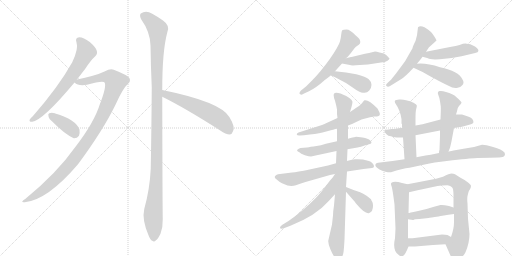
t = 0.00 s
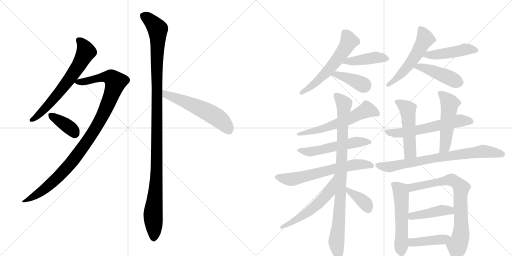
t = 3.66 s
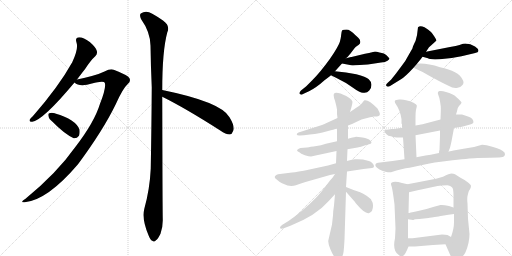
t = 7.32 s
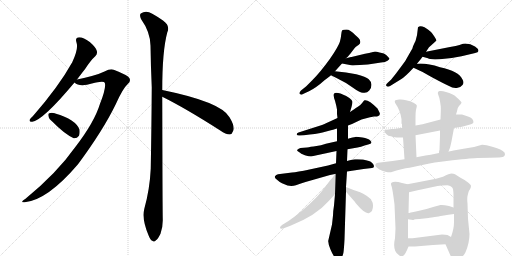
t = 10.98 s
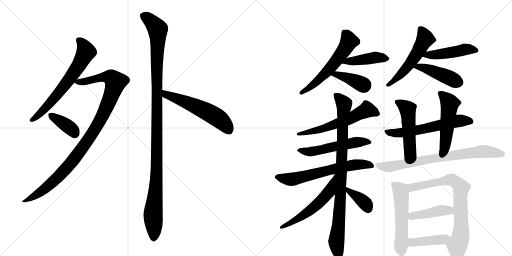
t = 14.64 s
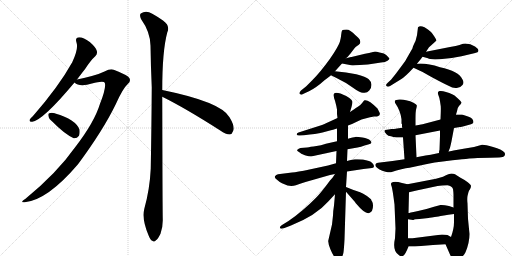
t = 18.31 s

The animated SVG that drew these frames (rendered in a browser with its animation timeline set to each time). Animation: 25 CSS @keyframes rules; one cycle of 18.31 s.

<svg version="1.1" viewBox="0 0 2048 1024" xmlns="http://www.w3.org/2000/svg">
  <g stroke="lightgray" stroke-dasharray="1,1" stroke-width="1" transform="scale(4, 4)">
    <line x1="0" y1="0" x2="256" y2="256"></line>
    <line x1="256" y1="0" x2="0" y2="256"></line>
    <line x1="128" y1="0" x2="128" y2="256"></line>
    <line x1="0" y1="128" x2="256" y2="128"></line>
    <line x1="256" y1="0" x2="512" y2="256"></line>
    <line x1="512" y1="0" x2="256" y2="256"></line>
    <line x1="384" y1="0" x2="384" y2="256"></line>
    <line x1="256" y1="128" x2="512" y2="128"></line>
  </g>
<g transform="scale(1, -1) translate(0, -850)">
   <style type="text/css">
    @keyframes keyframes0 {
      from {
       stroke: black;
       stroke-dashoffset: 661;
       stroke-width: 128;
       }
       68% {
       animation-timing-function: step-end;
       stroke: black;
       stroke-dashoffset: 0;
       stroke-width: 128;
       }
       to {
       stroke: black;
       stroke-width: 1024;
       }
       }
       #make-me-a-hanzi-animation-0 {
         animation: keyframes0 0.787923s both;
         animation-delay: 0.000000s;
         animation-timing-function: linear;
       }
    @keyframes keyframes1 {
      from {
       stroke: black;
       stroke-dashoffset: 1029;
       stroke-width: 128;
       }
       77% {
       animation-timing-function: step-end;
       stroke: black;
       stroke-dashoffset: 0;
       stroke-width: 128;
       }
       to {
       stroke: black;
       stroke-width: 1024;
       }
       }
       #make-me-a-hanzi-animation-1 {
         animation: keyframes1 1.087402s both;
         animation-delay: 0.787923s;
         animation-timing-function: linear;
       }
    @keyframes keyframes2 {
      from {
       stroke: black;
       stroke-dashoffset: 376;
       stroke-width: 128;
       }
       55% {
       animation-timing-function: step-end;
       stroke: black;
       stroke-dashoffset: 0;
       stroke-width: 128;
       }
       to {
       stroke: black;
       stroke-width: 1024;
       }
       }
       #make-me-a-hanzi-animation-2 {
         animation: keyframes2 0.555990s both;
         animation-delay: 1.875326s;
         animation-timing-function: linear;
       }
    @keyframes keyframes3 {
      from {
       stroke: black;
       stroke-dashoffset: 1166;
       stroke-width: 128;
       }
       79% {
       animation-timing-function: step-end;
       stroke: black;
       stroke-dashoffset: 0;
       stroke-width: 128;
       }
       to {
       stroke: black;
       stroke-width: 1024;
       }
       }
       #make-me-a-hanzi-animation-3 {
         animation: keyframes3 1.198893s both;
         animation-delay: 2.431315s;
         animation-timing-function: linear;
       }
    @keyframes keyframes4 {
      from {
       stroke: black;
       stroke-dashoffset: 563;
       stroke-width: 128;
       }
       65% {
       animation-timing-function: step-end;
       stroke: black;
       stroke-dashoffset: 0;
       stroke-width: 128;
       }
       to {
       stroke: black;
       stroke-width: 1024;
       }
       }
       #make-me-a-hanzi-animation-4 {
         animation: keyframes4 0.708171s both;
         animation-delay: 3.630208s;
         animation-timing-function: linear;
       }
    @keyframes keyframes5 {
      from {
       stroke: black;
       stroke-dashoffset: 582;
       stroke-width: 128;
       }
       65% {
       animation-timing-function: step-end;
       stroke: black;
       stroke-dashoffset: 0;
       stroke-width: 128;
       }
       to {
       stroke: black;
       stroke-width: 1024;
       }
       }
       #make-me-a-hanzi-animation-5 {
         animation: keyframes5 0.723633s both;
         animation-delay: 4.338379s;
         animation-timing-function: linear;
       }
    @keyframes keyframes6 {
      from {
       stroke: black;
       stroke-dashoffset: 431;
       stroke-width: 128;
       }
       58% {
       animation-timing-function: step-end;
       stroke: black;
       stroke-dashoffset: 0;
       stroke-width: 128;
       }
       to {
       stroke: black;
       stroke-width: 1024;
       }
       }
       #make-me-a-hanzi-animation-6 {
         animation: keyframes6 0.600749s both;
         animation-delay: 5.062012s;
         animation-timing-function: linear;
       }
    @keyframes keyframes7 {
      from {
       stroke: black;
       stroke-dashoffset: 394;
       stroke-width: 128;
       }
       56% {
       animation-timing-function: step-end;
       stroke: black;
       stroke-dashoffset: 0;
       stroke-width: 128;
       }
       to {
       stroke: black;
       stroke-width: 1024;
       }
       }
       #make-me-a-hanzi-animation-7 {
         animation: keyframes7 0.570638s both;
         animation-delay: 5.662760s;
         animation-timing-function: linear;
       }
    @keyframes keyframes8 {
      from {
       stroke: black;
       stroke-dashoffset: 537;
       stroke-width: 128;
       }
       64% {
       animation-timing-function: step-end;
       stroke: black;
       stroke-dashoffset: 0;
       stroke-width: 128;
       }
       to {
       stroke: black;
       stroke-width: 1024;
       }
       }
       #make-me-a-hanzi-animation-8 {
         animation: keyframes8 0.687012s both;
         animation-delay: 6.233398s;
         animation-timing-function: linear;
       }
    @keyframes keyframes9 {
      from {
       stroke: black;
       stroke-dashoffset: 463;
       stroke-width: 128;
       }
       60% {
       animation-timing-function: step-end;
       stroke: black;
       stroke-dashoffset: 0;
       stroke-width: 128;
       }
       to {
       stroke: black;
       stroke-width: 1024;
       }
       }
       #make-me-a-hanzi-animation-9 {
         animation: keyframes9 0.626790s both;
         animation-delay: 6.920410s;
         animation-timing-function: linear;
       }
    @keyframes keyframes10 {
      from {
       stroke: black;
       stroke-dashoffset: 442;
       stroke-width: 128;
       }
       59% {
       animation-timing-function: step-end;
       stroke: black;
       stroke-dashoffset: 0;
       stroke-width: 128;
       }
       to {
       stroke: black;
       stroke-width: 1024;
       }
       }
       #make-me-a-hanzi-animation-10 {
         animation: keyframes10 0.609701s both;
         animation-delay: 7.547201s;
         animation-timing-function: linear;
       }
    @keyframes keyframes11 {
      from {
       stroke: black;
       stroke-dashoffset: 593;
       stroke-width: 128;
       }
       66% {
       animation-timing-function: step-end;
       stroke: black;
       stroke-dashoffset: 0;
       stroke-width: 128;
       }
       to {
       stroke: black;
       stroke-width: 1024;
       }
       }
       #make-me-a-hanzi-animation-11 {
         animation: keyframes11 0.732585s both;
         animation-delay: 8.156901s;
         animation-timing-function: linear;
       }
    @keyframes keyframes12 {
      from {
       stroke: black;
       stroke-dashoffset: 534;
       stroke-width: 128;
       }
       63% {
       animation-timing-function: step-end;
       stroke: black;
       stroke-dashoffset: 0;
       stroke-width: 128;
       }
       to {
       stroke: black;
       stroke-width: 1024;
       }
       }
       #make-me-a-hanzi-animation-12 {
         animation: keyframes12 0.684570s both;
         animation-delay: 8.889486s;
         animation-timing-function: linear;
       }
    @keyframes keyframes13 {
      from {
       stroke: black;
       stroke-dashoffset: 639;
       stroke-width: 128;
       }
       68% {
       animation-timing-function: step-end;
       stroke: black;
       stroke-dashoffset: 0;
       stroke-width: 128;
       }
       to {
       stroke: black;
       stroke-width: 1024;
       }
       }
       #make-me-a-hanzi-animation-13 {
         animation: keyframes13 0.770020s both;
         animation-delay: 9.574056s;
         animation-timing-function: linear;
       }
    @keyframes keyframes14 {
      from {
       stroke: black;
       stroke-dashoffset: 923;
       stroke-width: 128;
       }
       75% {
       animation-timing-function: step-end;
       stroke: black;
       stroke-dashoffset: 0;
       stroke-width: 128;
       }
       to {
       stroke: black;
       stroke-width: 1024;
       }
       }
       #make-me-a-hanzi-animation-14 {
         animation: keyframes14 1.001139s both;
         animation-delay: 10.344076s;
         animation-timing-function: linear;
       }
    @keyframes keyframes15 {
      from {
       stroke: black;
       stroke-dashoffset: 565;
       stroke-width: 128;
       }
       65% {
       animation-timing-function: step-end;
       stroke: black;
       stroke-dashoffset: 0;
       stroke-width: 128;
       }
       to {
       stroke: black;
       stroke-width: 1024;
       }
       }
       #make-me-a-hanzi-animation-15 {
         animation: keyframes15 0.709798s both;
         animation-delay: 11.345215s;
         animation-timing-function: linear;
       }
    @keyframes keyframes16 {
      from {
       stroke: black;
       stroke-dashoffset: 378;
       stroke-width: 128;
       }
       55% {
       animation-timing-function: step-end;
       stroke: black;
       stroke-dashoffset: 0;
       stroke-width: 128;
       }
       to {
       stroke: black;
       stroke-width: 1024;
       }
       }
       #make-me-a-hanzi-animation-16 {
         animation: keyframes16 0.557617s both;
         animation-delay: 12.055013s;
         animation-timing-function: linear;
       }
    @keyframes keyframes17 {
      from {
       stroke: black;
       stroke-dashoffset: 597;
       stroke-width: 128;
       }
       66% {
       animation-timing-function: step-end;
       stroke: black;
       stroke-dashoffset: 0;
       stroke-width: 128;
       }
       to {
       stroke: black;
       stroke-width: 1024;
       }
       }
       #make-me-a-hanzi-animation-17 {
         animation: keyframes17 0.735840s both;
         animation-delay: 12.612630s;
         animation-timing-function: linear;
       }
    @keyframes keyframes18 {
      from {
       stroke: black;
       stroke-dashoffset: 510;
       stroke-width: 128;
       }
       62% {
       animation-timing-function: step-end;
       stroke: black;
       stroke-dashoffset: 0;
       stroke-width: 128;
       }
       to {
       stroke: black;
       stroke-width: 1024;
       }
       }
       #make-me-a-hanzi-animation-18 {
         animation: keyframes18 0.665039s both;
         animation-delay: 13.348470s;
         animation-timing-function: linear;
       }
    @keyframes keyframes19 {
      from {
       stroke: black;
       stroke-dashoffset: 508;
       stroke-width: 128;
       }
       62% {
       animation-timing-function: step-end;
       stroke: black;
       stroke-dashoffset: 0;
       stroke-width: 128;
       }
       to {
       stroke: black;
       stroke-width: 1024;
       }
       }
       #make-me-a-hanzi-animation-19 {
         animation: keyframes19 0.663411s both;
         animation-delay: 14.013509s;
         animation-timing-function: linear;
       }
    @keyframes keyframes20 {
      from {
       stroke: black;
       stroke-dashoffset: 760;
       stroke-width: 128;
       }
       71% {
       animation-timing-function: step-end;
       stroke: black;
       stroke-dashoffset: 0;
       stroke-width: 128;
       }
       to {
       stroke: black;
       stroke-width: 1024;
       }
       }
       #make-me-a-hanzi-animation-20 {
         animation: keyframes20 0.868490s both;
         animation-delay: 14.676921s;
         animation-timing-function: linear;
       }
    @keyframes keyframes21 {
      from {
       stroke: black;
       stroke-dashoffset: 542;
       stroke-width: 128;
       }
       64% {
       animation-timing-function: step-end;
       stroke: black;
       stroke-dashoffset: 0;
       stroke-width: 128;
       }
       to {
       stroke: black;
       stroke-width: 1024;
       }
       }
       #make-me-a-hanzi-animation-21 {
         animation: keyframes21 0.691081s both;
         animation-delay: 15.545410s;
         animation-timing-function: linear;
       }
    @keyframes keyframes22 {
      from {
       stroke: black;
       stroke-dashoffset: 768;
       stroke-width: 128;
       }
       71% {
       animation-timing-function: step-end;
       stroke: black;
       stroke-dashoffset: 0;
       stroke-width: 128;
       }
       to {
       stroke: black;
       stroke-width: 1024;
       }
       }
       #make-me-a-hanzi-animation-22 {
         animation: keyframes22 0.875000s both;
         animation-delay: 16.236491s;
         animation-timing-function: linear;
       }
    @keyframes keyframes23 {
      from {
       stroke: black;
       stroke-dashoffset: 429;
       stroke-width: 128;
       }
       58% {
       animation-timing-function: step-end;
       stroke: black;
       stroke-dashoffset: 0;
       stroke-width: 128;
       }
       to {
       stroke: black;
       stroke-width: 1024;
       }
       }
       #make-me-a-hanzi-animation-23 {
         animation: keyframes23 0.599121s both;
         animation-delay: 17.111491s;
         animation-timing-function: linear;
       }
    @keyframes keyframes24 {
      from {
       stroke: black;
       stroke-dashoffset: 422;
       stroke-width: 128;
       }
       58% {
       animation-timing-function: step-end;
       stroke: black;
       stroke-dashoffset: 0;
       stroke-width: 128;
       }
       to {
       stroke: black;
       stroke-width: 1024;
       }
       }
       #make-me-a-hanzi-animation-24 {
         animation: keyframes24 0.593424s both;
         animation-delay: 17.710612s;
         animation-timing-function: linear;
       }
</style>
<path d="M 308 532 Q 324 553 341 575 Q 363 609 381 625 Q 391 635 387 647 Q 384 660 359 682 Q 334 701 317 701 Q 299 700 306 680 Q 315 656 289 601 Q 235 504 132 386 Q 122 377 119 372 Q 115 362 129 363 Q 172 369 298 520 L 308 532 Z" fill="lightgray"></path> 
<path d="M 298 520 Q 313 505 348 511 Q 414 529 419 519 Q 426 501 400 435 Q 378 362 302 263 Q 227 157 102 55 Q 77 39 99 41 Q 190 50 312 193 Q 412 328 463 433 Q 491 496 511 514 Q 524 524 518 537 Q 512 549 455 571 Q 442 577 418 564 Q 385 548 308 532 C 283 527 283 527 298 520 Z" fill="lightgray"></path> 
<path d="M 210 363 Q 258 314 295 297 Q 308 296 316 307 Q 320 317 318 332 Q 303 372 221 396 Q 220 397 219 397 Q 206 401 197 397 Q 191 396 194 385 Q 195 375 210 363 Z" fill="lightgray"></path> 
<path d="M 649 490 Q 649 646 669 720 Q 682 747 652 768 Q 636 780 609 795 Q 584 811 563 796 Q 557 790 564 774 Q 601 722 602 668 Q 603 590 607 501 Q 606 347 603 176 Q 599 92 577 14 Q 567 -28 594 -91 Q 601 -110 609 -113 Q 616 -120 624 -111 Q 631 -107 642 -85 Q 652 -58 651 -26 Q 650 26 649 463 L 649 490 Z" fill="lightgray"></path> 
<path d="M 649 463 Q 742 417 881 328 Q 903 312 919 312 Q 928 313 932 325 Q 942 341 918 381 Q 885 442 649 490 C 620 496 622 476 649 463 Z" fill="lightgray"></path> 
<path d="M 1384 617 L 1390 622 L 1402 636 L 1418 657 Q 1422 662 1428 666 Q 1434 670 1440 676 Q 1444 688 1434 698 L 1422 709 Q 1400 732 1386 732 Q 1372 732 1369 729 Q 1366 726 1365 713 Q 1364 700 1359.5 683.5 Q 1355 667 1320 615 Q 1281 561 1250 530 L 1224 504 L 1204 488 Q 1192 475 1203 472 Q 1208 470 1212 474 L 1236 485 Q 1266 500 1298 529 Q 1316 542 1324 549 L 1340 565 L 1368 596 L 1384 617 Z" fill="lightgray"></path> 
<path d="M 1368 596 L 1400 590 Q 1403 587 1439 590 Q 1474 592 1498 596 L 1524 600 Q 1542 601 1550 607 Q 1558 612 1558 617 Q 1556 618 1547 628 Q 1538 638 1518 640 Q 1506 644 1500 644 L 1476 638 L 1460 635 L 1406 622 L 1404 622 L 1384 617 C 1355 610 1339 602 1368 596 Z" fill="lightgray"></path> 
<path d="M 1324 549 L 1346 538 Q 1382 521 1412 499 Q 1442 477 1454 479 Q 1468 477 1477 488 Q 1486 498 1486 511 Q 1486 523 1475 533 Q 1464 543 1425 553 Q 1386 562 1340 565 C 1310 567 1297 562 1324 549 Z" fill="lightgray"></path> 
<path d="M 1668 595 Q 1688 620 1690 623 L 1704 643 L 1716 661 L 1724 668 L 1746 688 Q 1746 691 1738 703.5 Q 1730 716 1724 722 Q 1718 728 1698 741 Q 1680 750 1672 741 L 1668 709 L 1662 686 Q 1651 665 1650 657 L 1630 622 Q 1620 602 1610 591 L 1584 556 L 1564 531 L 1552 520 Q 1544 513 1544 509 Q 1548 499 1562 507 L 1604 533 Q 1621 543 1654 579 L 1668 595 Z" fill="lightgray"></path> 
<path d="M 1690 623 L 1712 617 Q 1718 611 1759 613 Q 1800 615 1846 625 L 1884 634 Q 1904 638 1910 641 Q 1921 650 1900 664 Q 1878 678 1852 675 L 1838 670 Q 1826 666 1800 662 L 1704 643 C 1675 637 1661 631 1690 623 Z" fill="lightgray"></path> 
<path d="M 1654 579 Q 1694 562 1724 543 Q 1772 517 1794 507 Q 1812 496 1827 498 Q 1842 499 1850 510 Q 1858 520 1850 532 Q 1835 566 1760 581 Q 1705 599 1668 595 C 1638 593 1626 591 1654 579 Z" fill="lightgray"></path> 
<path d="M 1392 348 L 1408 354 L 1446 372 L 1480 381 Q 1494 384 1496 384 L 1508 384 Q 1524 387 1518 400 L 1510 416 Q 1474 453 1458 449 Q 1456 448 1448.5 438 Q 1441 428 1431.5 423 Q 1422 418 1418 414 L 1400 402 L 1350 378 L 1304 357 Q 1300 354 1288 350 L 1194 320 Q 1186 317 1187 312 Q 1188 307 1200 308 L 1216 309 Q 1265 314 1290 320 L 1316 327 Q 1332 331 1348 336 L 1392 348 Z" fill="lightgray"></path> 
<path d="M 1390 253 L 1430 260 Q 1444 263 1458 268 L 1476 273 Q 1492 277 1482 287.5 Q 1472 298 1450 300.5 Q 1428 303 1421 302.5 Q 1414 302 1392 295 L 1348 285 L 1330 281 Q 1300 275 1284 269 L 1254 264 Q 1230 261 1228 260 L 1202 258 Q 1194 255 1189.5 251.5 Q 1185 248 1196 242 Q 1203 234 1219.5 229 Q 1236 224 1244 224 L 1346 246 L 1390 253 Z" fill="lightgray"></path> 
<path d="M 1388 164 L 1454 174 L 1488 178 Q 1496 178 1496 185 Q 1496 192 1489 198.5 Q 1482 205 1472 207 L 1452 212 Q 1446 213 1430 213 L 1420 213 Q 1412 213 1388 206 L 1344 197 L 1312 188 L 1238 172 Q 1188 162 1168 160 L 1112 153 Q 1104 151 1100 145 Q 1096 139 1108 131 Q 1120 120 1128 117 L 1150 108 Q 1169 104 1183.5 109.5 Q 1198 115 1222 122 L 1320 150 L 1340 154 L 1388 164 Z" fill="lightgray"></path> 
<path d="M 1340 73 L 1336 28 Q 1332 4 1332 -12 L 1328 -48 L 1313 -113 Q 1312 -124 1322 -147.5 Q 1332 -171 1340 -181 Q 1348 -193 1353 -191.5 Q 1358 -190 1366 -181 Q 1372 -172 1374 -158.5 Q 1376 -145 1378 -108 L 1384 83 L 1384 102 L 1388 164 L 1388 206 L 1390 253 L 1392 295 L 1392 339 L 1392 348 L 1400 402 L 1406 422 Q 1410 438 1410 443 Q 1405 459 1362 476 Q 1340 482 1336 475 Q 1332 468 1340 447 Q 1346 425 1348 412 L 1348 396 L 1348 394 L 1350 378 L 1348 336 L 1348 285 L 1346 246 L 1344 197 L 1340 73 Z" fill="lightgray"></path> 
<path d="M 1340 154 L 1330 139 L 1320 128 Q 1284 79 1264 59 Q 1211 5 1154 -34 L 1128 -50 Q 1118 -57 1120 -62 Q 1122 -67 1138 -62 L 1164 -52 Q 1264 -12 1312 43 L 1340 73 C 1360 95 1364 176 1343 155 C 1340 154 1340 154 1340 154 Z" fill="lightgray"></path> 
<path d="M 1384 83 L 1420 42 Q 1422 38 1425 35 Q 1461 -8 1477 -2 Q 1492 3 1492 27 Q 1492 38 1489 43 Q 1486 47 1484 53 Q 1472 65 1453 75 Q 1434 84 1432 84 L 1414 90 L 1384 102 C 1358 112 1364 106 1384 83 Z" fill="lightgray"></path> 
<path d="M 1662 309 L 1760 328 L 1816 338 L 1840 342 Q 1842 342 1866 348 L 1884 353 Q 1892 355 1894 361 Q 1894 377 1872 384 L 1848 392 L 1824 392 L 1762 372 L 1694 354 Q 1690 353 1662 348 L 1610 339 L 1588 336 Q 1578 334 1566 334 L 1554 332 Q 1526 332 1546 313 Q 1552 306 1564 305 Q 1572 301 1586 300 L 1612 300 L 1662 309 Z" fill="lightgray"></path> 
<path d="M 1666 221 L 1662 309 L 1662 348 L 1662 375 Q 1662 405 1665 415 Q 1668 425 1667 429 Q 1666 432 1654 439 Q 1642 446 1624 449 Q 1612 453 1597 452 Q 1582 451 1580 448 Q 1578 445 1580 440 L 1580 439 Q 1602 407 1606 373 L 1606 356 L 1608 353 L 1608 350 L 1608 344 L 1608 341 L 1610 339 C 1611 335 1610 330 1612 300 L 1618 213 C 1620 183 1667 191 1666 221 Z" fill="lightgray"></path> 
<path d="M 1760 328 L 1760 307 L 1758 250 Q 1756 248 1756 238 C 1754 208 1783 216 1794 244 L 1800 259 Q 1804 275 1806 285 L 1816 338 L 1824 392 L 1828 405 Q 1828 417 1836 426 Q 1844 434 1846 439 Q 1847 443 1826 461 Q 1812 475 1784 482 Q 1768 488 1758 486 Q 1748 483 1753 471 Q 1758 459 1760 445 L 1763 425 Q 1764 413 1762 372 L 1760 328 Z" fill="lightgray"></path> 
<path d="M 1702 228 Q 1700 228 1666 221 L 1618 213 L 1570 206 L 1512 199 Q 1504 198 1502 193 Q 1500 188 1504 183 Q 1508 178 1518 172 Q 1528 166 1542 163 Q 1556 160 1564 161 Q 1610 176 1638 179 L 1694 191 Q 1726 200 1810 209 Q 1894 218 1910 218 L 1960 219 L 1996 220 Q 2014 222 2018 227.5 Q 2022 233 2018 240 Q 2007 253 1972.5 262.5 Q 1938 272 1928 271 L 1896 262 L 1860 256 L 1814 248 Q 1796 244 1794 244 L 1756 238 L 1732 233 Q 1722 231 1716 230 L 1702 228 Z" fill="lightgray"></path> 
<path d="M 1634 -2 L 1636 81 C 1637 111 1637 111 1630 113 L 1608 118 Q 1577 127 1566 119 Q 1562 116 1566 106 Q 1570 95 1578 32 L 1582 -64 Q 1582 -65 1580 -103 Q 1569 -153 1594 -169 Q 1602 -177 1608 -175 Q 1619 -175 1634 -136 L 1632 -103 L 1632 -27 L 1634 -2 Z" fill="lightgray"></path> 
<path d="M 1636 81 L 1666 88 L 1750 106 Q 1766 109 1790 109 Q 1807 107 1812 94 Q 1814 80 1814 71 L 1814 20 L 1816 -6 L 1816 -39 Q 1816 -65 1804 -98 C 1795 -127 1775 -111 1782 -127 L 1796 -159 Q 1810 -191 1814 -194 Q 1821 -202 1838 -188 Q 1854 -174 1862 -159 Q 1878 -121 1878 -86 L 1872 -25 L 1870 36 Q 1868 54 1870 66 L 1874 82 Q 1876 88 1880 93 Q 1884 100 1884 106 Q 1884 111 1871 121 Q 1858 131 1842 139 L 1820 153 Q 1814 156 1806 156 Q 1798 156 1772 143 L 1744 135 L 1630 113 C 1601 107 1607 74 1636 81 Z" fill="lightgray"></path> 
<path d="M 1736 23 Q 1700 11 1668 5 Q 1636 -2 1634 -2 C 1604 -7 1602 -23 1632 -27 L 1652 -30 L 1654 -30 Q 1658 -26 1678 -26 L 1714 -22 Q 1720 -20 1754 -16 Q 1766 -13 1816 -6 C 1846 -2 1842 11 1814 20 L 1796 26 Q 1774 31 1762 30 L 1736 23 Z" fill="lightgray"></path> 
<path d="M 1650 -103 L 1632 -103 C 1602 -103 1604 -136 1634 -136 L 1660 -136 L 1732 -130 L 1782 -127 C 1812 -125 1830 -113 1804 -98 L 1790 -90 Q 1782 -88 1768 -88 L 1650 -103 Z" fill="lightgray"></path> 
      <clipPath id="make-me-a-hanzi-clip-0">
      <path d="M 308 532 Q 324 553 341 575 Q 363 609 381 625 Q 391 635 387 647 Q 384 660 359 682 Q 334 701 317 701 Q 299 700 306 680 Q 315 656 289 601 Q 235 504 132 386 Q 122 377 119 372 Q 115 362 129 363 Q 172 369 298 520 L 308 532 Z" fill="lightgray"></path>
      </clipPath>
      <path clip-path="url(#make-me-a-hanzi-clip-0)" d="M 316 688 L 328 678 L 344 643 L 307 575 L 204 441 L 155 390 L 127 371 " fill="none" id="make-me-a-hanzi-animation-0" stroke-dasharray="533 1066" stroke-linecap="round"></path>

      <clipPath id="make-me-a-hanzi-clip-1">
      <path d="M 298 520 Q 313 505 348 511 Q 414 529 419 519 Q 426 501 400 435 Q 378 362 302 263 Q 227 157 102 55 Q 77 39 99 41 Q 190 50 312 193 Q 412 328 463 433 Q 491 496 511 514 Q 524 524 518 537 Q 512 549 455 571 Q 442 577 418 564 Q 385 548 308 532 C 283 527 283 527 298 520 Z" fill="lightgray"></path>
      </clipPath>
      <path clip-path="url(#make-me-a-hanzi-clip-1)" d="M 307 523 L 357 526 L 398 539 L 437 542 L 462 522 L 406 378 L 309 229 L 209 120 L 154 76 L 104 47 " fill="none" id="make-me-a-hanzi-animation-1" stroke-dasharray="901 1802" stroke-linecap="round"></path>

      <clipPath id="make-me-a-hanzi-clip-2">
      <path d="M 210 363 Q 258 314 295 297 Q 308 296 316 307 Q 320 317 318 332 Q 303 372 221 396 Q 220 397 219 397 Q 206 401 197 397 Q 191 396 194 385 Q 195 375 210 363 Z" fill="lightgray"></path>
      </clipPath>
      <path clip-path="url(#make-me-a-hanzi-clip-2)" d="M 204 389 L 266 349 L 300 317 " fill="none" id="make-me-a-hanzi-animation-2" stroke-dasharray="248 496" stroke-linecap="round"></path>

      <clipPath id="make-me-a-hanzi-clip-3">
      <path d="M 649 490 Q 649 646 669 720 Q 682 747 652 768 Q 636 780 609 795 Q 584 811 563 796 Q 557 790 564 774 Q 601 722 602 668 Q 603 590 607 501 Q 606 347 603 176 Q 599 92 577 14 Q 567 -28 594 -91 Q 601 -110 609 -113 Q 616 -120 624 -111 Q 631 -107 642 -85 Q 652 -58 651 -26 Q 650 26 649 463 L 649 490 Z" fill="lightgray"></path>
      </clipPath>
      <path clip-path="url(#make-me-a-hanzi-clip-3)" d="M 576 787 L 631 733 L 628 211 L 612 -16 L 615 -99 " fill="none" id="make-me-a-hanzi-animation-3" stroke-dasharray="1038 2076" stroke-linecap="round"></path>

      <clipPath id="make-me-a-hanzi-clip-4">
      <path d="M 649 463 Q 742 417 881 328 Q 903 312 919 312 Q 928 313 932 325 Q 942 341 918 381 Q 885 442 649 490 C 620 496 622 476 649 463 Z" fill="lightgray"></path>
      </clipPath>
      <path clip-path="url(#make-me-a-hanzi-clip-4)" d="M 660 483 L 664 472 L 778 428 L 854 389 L 887 366 L 916 328 " fill="none" id="make-me-a-hanzi-animation-4" stroke-dasharray="435 870" stroke-linecap="round"></path>

      <clipPath id="make-me-a-hanzi-clip-5">
      <path d="M 1384 617 L 1390 622 L 1402 636 L 1418 657 Q 1422 662 1428 666 Q 1434 670 1440 676 Q 1444 688 1434 698 L 1422 709 Q 1400 732 1386 732 Q 1372 732 1369 729 Q 1366 726 1365 713 Q 1364 700 1359.5 683.5 Q 1355 667 1320 615 Q 1281 561 1250 530 L 1224 504 L 1204 488 Q 1192 475 1203 472 Q 1208 470 1212 474 L 1236 485 Q 1266 500 1298 529 Q 1316 542 1324 549 L 1340 565 L 1368 596 L 1384 617 Z" fill="lightgray"></path>
      </clipPath>
      <path clip-path="url(#make-me-a-hanzi-clip-5)" d="M 1375 723 L 1386 711 L 1395 684 L 1377 651 L 1328 585 L 1281 536 L 1206 480 " fill="none" id="make-me-a-hanzi-animation-5" stroke-dasharray="454 908" stroke-linecap="round"></path>

      <clipPath id="make-me-a-hanzi-clip-6">
      <path d="M 1368 596 L 1400 590 Q 1403 587 1439 590 Q 1474 592 1498 596 L 1524 600 Q 1542 601 1550 607 Q 1558 612 1558 617 Q 1556 618 1547 628 Q 1538 638 1518 640 Q 1506 644 1500 644 L 1476 638 L 1460 635 L 1406 622 L 1404 622 L 1384 617 C 1355 610 1339 602 1368 596 Z" fill="lightgray"></path>
      </clipPath>
      <path clip-path="url(#make-me-a-hanzi-clip-6)" d="M 1374 600 L 1500 620 L 1547 617 " fill="none" id="make-me-a-hanzi-animation-6" stroke-dasharray="303 606" stroke-linecap="round"></path>

      <clipPath id="make-me-a-hanzi-clip-7">
      <path d="M 1324 549 L 1346 538 Q 1382 521 1412 499 Q 1442 477 1454 479 Q 1468 477 1477 488 Q 1486 498 1486 511 Q 1486 523 1475 533 Q 1464 543 1425 553 Q 1386 562 1340 565 C 1310 567 1297 562 1324 549 Z" fill="lightgray"></path>
      </clipPath>
      <path clip-path="url(#make-me-a-hanzi-clip-7)" d="M 1331 550 L 1347 552 L 1401 535 L 1458 503 " fill="none" id="make-me-a-hanzi-animation-7" stroke-dasharray="266 532" stroke-linecap="round"></path>

      <clipPath id="make-me-a-hanzi-clip-8">
      <path d="M 1668 595 Q 1688 620 1690 623 L 1704 643 L 1716 661 L 1724 668 L 1746 688 Q 1746 691 1738 703.5 Q 1730 716 1724 722 Q 1718 728 1698 741 Q 1680 750 1672 741 L 1668 709 L 1662 686 Q 1651 665 1650 657 L 1630 622 Q 1620 602 1610 591 L 1584 556 L 1564 531 L 1552 520 Q 1544 513 1544 509 Q 1548 499 1562 507 L 1604 533 Q 1621 543 1654 579 L 1668 595 Z" fill="lightgray"></path>
      </clipPath>
      <path clip-path="url(#make-me-a-hanzi-clip-8)" d="M 1681 734 L 1700 694 L 1668 636 L 1605 555 L 1552 512 " fill="none" id="make-me-a-hanzi-animation-8" stroke-dasharray="409 818" stroke-linecap="round"></path>

      <clipPath id="make-me-a-hanzi-clip-9">
      <path d="M 1690 623 L 1712 617 Q 1718 611 1759 613 Q 1800 615 1846 625 L 1884 634 Q 1904 638 1910 641 Q 1921 650 1900 664 Q 1878 678 1852 675 L 1838 670 Q 1826 666 1800 662 L 1704 643 C 1675 637 1661 631 1690 623 Z" fill="lightgray"></path>
      </clipPath>
      <path clip-path="url(#make-me-a-hanzi-clip-9)" d="M 1697 626 L 1791 637 L 1859 652 L 1902 649 " fill="none" id="make-me-a-hanzi-animation-9" stroke-dasharray="335 670" stroke-linecap="round"></path>

      <clipPath id="make-me-a-hanzi-clip-10">
      <path d="M 1654 579 Q 1694 562 1724 543 Q 1772 517 1794 507 Q 1812 496 1827 498 Q 1842 499 1850 510 Q 1858 520 1850 532 Q 1835 566 1760 581 Q 1705 599 1668 595 C 1638 593 1626 591 1654 579 Z" fill="lightgray"></path>
      </clipPath>
      <path clip-path="url(#make-me-a-hanzi-clip-10)" d="M 1663 578 L 1675 584 L 1700 577 L 1836 521 " fill="none" id="make-me-a-hanzi-animation-10" stroke-dasharray="314 628" stroke-linecap="round"></path>

      <clipPath id="make-me-a-hanzi-clip-11">
      <path d="M 1392 348 L 1408 354 L 1446 372 L 1480 381 Q 1494 384 1496 384 L 1508 384 Q 1524 387 1518 400 L 1510 416 Q 1474 453 1458 449 Q 1456 448 1448.5 438 Q 1441 428 1431.5 423 Q 1422 418 1418 414 L 1400 402 L 1350 378 L 1304 357 Q 1300 354 1288 350 L 1194 320 Q 1186 317 1187 312 Q 1188 307 1200 308 L 1216 309 Q 1265 314 1290 320 L 1316 327 Q 1332 331 1348 336 L 1392 348 Z" fill="lightgray"></path>
      </clipPath>
      <path clip-path="url(#make-me-a-hanzi-clip-11)" d="M 1509 394 L 1486 408 L 1466 410 L 1396 374 L 1306 339 L 1194 313 " fill="none" id="make-me-a-hanzi-animation-11" stroke-dasharray="465 930" stroke-linecap="round"></path>

      <clipPath id="make-me-a-hanzi-clip-12">
      <path d="M 1390 253 L 1430 260 Q 1444 263 1458 268 L 1476 273 Q 1492 277 1482 287.5 Q 1472 298 1450 300.5 Q 1428 303 1421 302.5 Q 1414 302 1392 295 L 1348 285 L 1330 281 Q 1300 275 1284 269 L 1254 264 Q 1230 261 1228 260 L 1202 258 Q 1194 255 1189.5 251.5 Q 1185 248 1196 242 Q 1203 234 1219.5 229 Q 1236 224 1244 224 L 1346 246 L 1390 253 Z" fill="lightgray"></path>
      </clipPath>
      <path clip-path="url(#make-me-a-hanzi-clip-12)" d="M 1198 250 L 1241 243 L 1406 278 L 1472 283 " fill="none" id="make-me-a-hanzi-animation-12" stroke-dasharray="406 812" stroke-linecap="round"></path>

      <clipPath id="make-me-a-hanzi-clip-13">
      <path d="M 1388 164 L 1454 174 L 1488 178 Q 1496 178 1496 185 Q 1496 192 1489 198.5 Q 1482 205 1472 207 L 1452 212 Q 1446 213 1430 213 L 1420 213 Q 1412 213 1388 206 L 1344 197 L 1312 188 L 1238 172 Q 1188 162 1168 160 L 1112 153 Q 1104 151 1100 145 Q 1096 139 1108 131 Q 1120 120 1128 117 L 1150 108 Q 1169 104 1183.5 109.5 Q 1198 115 1222 122 L 1320 150 L 1340 154 L 1388 164 Z" fill="lightgray"></path>
      </clipPath>
      <path clip-path="url(#make-me-a-hanzi-clip-13)" d="M 1111 142 L 1164 133 L 1412 190 L 1453 193 L 1486 188 " fill="none" id="make-me-a-hanzi-animation-13" stroke-dasharray="511 1022" stroke-linecap="round"></path>

      <clipPath id="make-me-a-hanzi-clip-14">
      <path d="M 1340 73 L 1336 28 Q 1332 4 1332 -12 L 1328 -48 L 1313 -113 Q 1312 -124 1322 -147.5 Q 1332 -171 1340 -181 Q 1348 -193 1353 -191.5 Q 1358 -190 1366 -181 Q 1372 -172 1374 -158.5 Q 1376 -145 1378 -108 L 1384 83 L 1384 102 L 1388 164 L 1388 206 L 1390 253 L 1392 295 L 1392 339 L 1392 348 L 1400 402 L 1406 422 Q 1410 438 1410 443 Q 1405 459 1362 476 Q 1340 482 1336 475 Q 1332 468 1340 447 Q 1346 425 1348 412 L 1348 396 L 1348 394 L 1350 378 L 1348 336 L 1348 285 L 1346 246 L 1344 197 L 1340 73 Z" fill="lightgray"></path>
      </clipPath>
      <path clip-path="url(#make-me-a-hanzi-clip-14)" d="M 1344 469 L 1376 434 L 1363 76 L 1345 -120 L 1352 -184 " fill="none" id="make-me-a-hanzi-animation-14" stroke-dasharray="795 1590" stroke-linecap="round"></path>

      <clipPath id="make-me-a-hanzi-clip-15">
      <path d="M 1340 154 L 1330 139 L 1320 128 Q 1284 79 1264 59 Q 1211 5 1154 -34 L 1128 -50 Q 1118 -57 1120 -62 Q 1122 -67 1138 -62 L 1164 -52 Q 1264 -12 1312 43 L 1340 73 C 1360 95 1364 176 1343 155 C 1340 154 1340 154 1340 154 Z" fill="lightgray"></path>
      </clipPath>
      <path clip-path="url(#make-me-a-hanzi-clip-15)" d="M 1342 148 L 1316 83 L 1282 44 L 1185 -30 L 1126 -57 " fill="none" id="make-me-a-hanzi-animation-15" stroke-dasharray="437 874" stroke-linecap="round"></path>

      <clipPath id="make-me-a-hanzi-clip-16">
      <path d="M 1384 83 L 1420 42 Q 1422 38 1425 35 Q 1461 -8 1477 -2 Q 1492 3 1492 27 Q 1492 38 1489 43 Q 1486 47 1484 53 Q 1472 65 1453 75 Q 1434 84 1432 84 L 1414 90 L 1384 102 C 1358 112 1364 106 1384 83 Z" fill="lightgray"></path>
      </clipPath>
      <path clip-path="url(#make-me-a-hanzi-clip-16)" d="M 1388 97 L 1396 85 L 1462 36 L 1472 13 " fill="none" id="make-me-a-hanzi-animation-16" stroke-dasharray="250 500" stroke-linecap="round"></path>

      <clipPath id="make-me-a-hanzi-clip-17">
      <path d="M 1662 309 L 1760 328 L 1816 338 L 1840 342 Q 1842 342 1866 348 L 1884 353 Q 1892 355 1894 361 Q 1894 377 1872 384 L 1848 392 L 1824 392 L 1762 372 L 1694 354 Q 1690 353 1662 348 L 1610 339 L 1588 336 Q 1578 334 1566 334 L 1554 332 Q 1526 332 1546 313 Q 1552 306 1564 305 Q 1572 301 1586 300 L 1612 300 L 1662 309 Z" fill="lightgray"></path>
      </clipPath>
      <path clip-path="url(#make-me-a-hanzi-clip-17)" d="M 1548 323 L 1582 317 L 1615 320 L 1826 366 L 1883 365 " fill="none" id="make-me-a-hanzi-animation-17" stroke-dasharray="469 938" stroke-linecap="round"></path>

      <clipPath id="make-me-a-hanzi-clip-18">
      <path d="M 1666 221 L 1662 309 L 1662 348 L 1662 375 Q 1662 405 1665 415 Q 1668 425 1667 429 Q 1666 432 1654 439 Q 1642 446 1624 449 Q 1612 453 1597 452 Q 1582 451 1580 448 Q 1578 445 1580 440 L 1580 439 Q 1602 407 1606 373 L 1606 356 L 1608 353 L 1608 350 L 1608 344 L 1608 341 L 1610 339 C 1611 335 1610 330 1612 300 L 1618 213 C 1620 183 1667 191 1666 221 Z" fill="lightgray"></path>
      </clipPath>
      <path clip-path="url(#make-me-a-hanzi-clip-18)" d="M 1585 444 L 1631 413 L 1641 242 L 1623 221 " fill="none" id="make-me-a-hanzi-animation-18" stroke-dasharray="382 764" stroke-linecap="round"></path>

      <clipPath id="make-me-a-hanzi-clip-19">
      <path d="M 1760 328 L 1760 307 L 1758 250 Q 1756 248 1756 238 C 1754 208 1783 216 1794 244 L 1800 259 Q 1804 275 1806 285 L 1816 338 L 1824 392 L 1828 405 Q 1828 417 1836 426 Q 1844 434 1846 439 Q 1847 443 1826 461 Q 1812 475 1784 482 Q 1768 488 1758 486 Q 1748 483 1753 471 Q 1758 459 1760 445 L 1763 425 Q 1764 413 1762 372 L 1760 328 Z" fill="lightgray"></path>
      </clipPath>
      <path clip-path="url(#make-me-a-hanzi-clip-19)" d="M 1764 475 L 1798 435 L 1779 263 L 1762 243 " fill="none" id="make-me-a-hanzi-animation-19" stroke-dasharray="380 760" stroke-linecap="round"></path>

      <clipPath id="make-me-a-hanzi-clip-20">
      <path d="M 1702 228 Q 1700 228 1666 221 L 1618 213 L 1570 206 L 1512 199 Q 1504 198 1502 193 Q 1500 188 1504 183 Q 1508 178 1518 172 Q 1528 166 1542 163 Q 1556 160 1564 161 Q 1610 176 1638 179 L 1694 191 Q 1726 200 1810 209 Q 1894 218 1910 218 L 1960 219 L 1996 220 Q 2014 222 2018 227.5 Q 2022 233 2018 240 Q 2007 253 1972.5 262.5 Q 1938 272 1928 271 L 1896 262 L 1860 256 L 1814 248 Q 1796 244 1794 244 L 1756 238 L 1732 233 Q 1722 231 1716 230 L 1702 228 Z" fill="lightgray"></path>
      </clipPath>
      <path clip-path="url(#make-me-a-hanzi-clip-20)" d="M 1511 190 L 1559 183 L 1765 222 L 1928 244 L 2009 234 " fill="none" id="make-me-a-hanzi-animation-20" stroke-dasharray="632 1264" stroke-linecap="round"></path>

      <clipPath id="make-me-a-hanzi-clip-21">
      <path d="M 1634 -2 L 1636 81 C 1637 111 1637 111 1630 113 L 1608 118 Q 1577 127 1566 119 Q 1562 116 1566 106 Q 1570 95 1578 32 L 1582 -64 Q 1582 -65 1580 -103 Q 1569 -153 1594 -169 Q 1602 -177 1608 -175 Q 1619 -175 1634 -136 L 1632 -103 L 1632 -27 L 1634 -2 Z" fill="lightgray"></path>
      </clipPath>
      <path clip-path="url(#make-me-a-hanzi-clip-21)" d="M 1574 112 L 1594 97 L 1604 80 L 1606 -161 " fill="none" id="make-me-a-hanzi-animation-21" stroke-dasharray="414 828" stroke-linecap="round"></path>

      <clipPath id="make-me-a-hanzi-clip-22">
      <path d="M 1636 81 L 1666 88 L 1750 106 Q 1766 109 1790 109 Q 1807 107 1812 94 Q 1814 80 1814 71 L 1814 20 L 1816 -6 L 1816 -39 Q 1816 -65 1804 -98 C 1795 -127 1775 -111 1782 -127 L 1796 -159 Q 1810 -191 1814 -194 Q 1821 -202 1838 -188 Q 1854 -174 1862 -159 Q 1878 -121 1878 -86 L 1872 -25 L 1870 36 Q 1868 54 1870 66 L 1874 82 Q 1876 88 1880 93 Q 1884 100 1884 106 Q 1884 111 1871 121 Q 1858 131 1842 139 L 1820 153 Q 1814 156 1806 156 Q 1798 156 1772 143 L 1744 135 L 1630 113 C 1601 107 1607 74 1636 81 Z" fill="lightgray"></path>
      </clipPath>
      <path clip-path="url(#make-me-a-hanzi-clip-22)" d="M 1642 88 L 1648 100 L 1788 130 L 1812 129 L 1845 99 L 1844 -82 L 1829 -133 L 1822 -185 " fill="none" id="make-me-a-hanzi-animation-22" stroke-dasharray="640 1280" stroke-linecap="round"></path>

      <clipPath id="make-me-a-hanzi-clip-23">
      <path d="M 1736 23 Q 1700 11 1668 5 Q 1636 -2 1634 -2 C 1604 -7 1602 -23 1632 -27 L 1652 -30 L 1654 -30 Q 1658 -26 1678 -26 L 1714 -22 Q 1720 -20 1754 -16 Q 1766 -13 1816 -6 C 1846 -2 1842 11 1814 20 L 1796 26 Q 1774 31 1762 30 L 1736 23 Z" fill="lightgray"></path>
      </clipPath>
      <path clip-path="url(#make-me-a-hanzi-clip-23)" d="M 1638 -21 L 1662 -11 L 1807 13 " fill="none" id="make-me-a-hanzi-animation-23" stroke-dasharray="301 602" stroke-linecap="round"></path>

      <clipPath id="make-me-a-hanzi-clip-24">
      <path d="M 1650 -103 L 1632 -103 C 1602 -103 1604 -136 1634 -136 L 1660 -136 L 1732 -130 L 1782 -127 C 1812 -125 1830 -113 1804 -98 L 1790 -90 Q 1782 -88 1768 -88 L 1650 -103 Z" fill="lightgray"></path>
      </clipPath>
      <path clip-path="url(#make-me-a-hanzi-clip-24)" d="M 1637 -108 L 1654 -120 L 1798 -101 " fill="none" id="make-me-a-hanzi-animation-24" stroke-dasharray="294 588" stroke-linecap="round"></path>

</g>
</svg>
